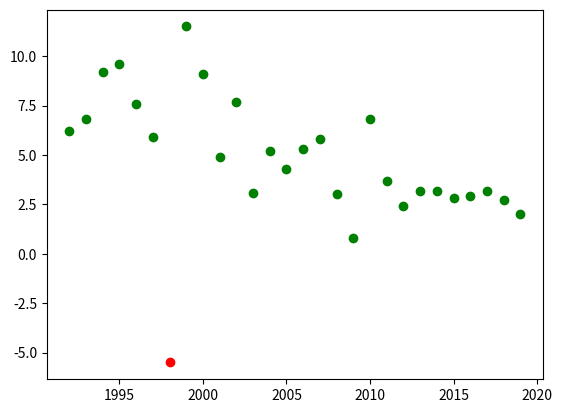

The script that saved this image:
import matplotlib.pyplot as plt
import numpy as np

X = np.array([1992, 1993, 1994, 1995, 1996, 1997, 1998, 1999, 2000, 2001, 2002, 2003, 2004, 2005, 2006, 2007, 2008, 2009, 2010, 2011, 2012, 2013, 2014, 2015, 2016, 2017, 2018, 2019])
Y = np.array([6.2, 6.8, 9.2, 9.6, 7.6, 5.9, -5.5, 11.5, 9.1, 4.9, 7.7, 3.1, 5.2, 4.3, 5.3, 5.8, 3.0, 0.8, 6.8, 3.7, 2.4, 3.2, 3.2, 2.8, 2.9, 3.2, 2.7, 2.0])

threshold = 0

# Add below threshold markers
below_threshold = Y >= threshold
plt.scatter(X[below_threshold], Y[below_threshold], color='green') 

# Add above threshold markers
above_threshold = np.logical_not(below_threshold)
plt.scatter(X[above_threshold], Y[above_threshold], color='red') 
plt.show()